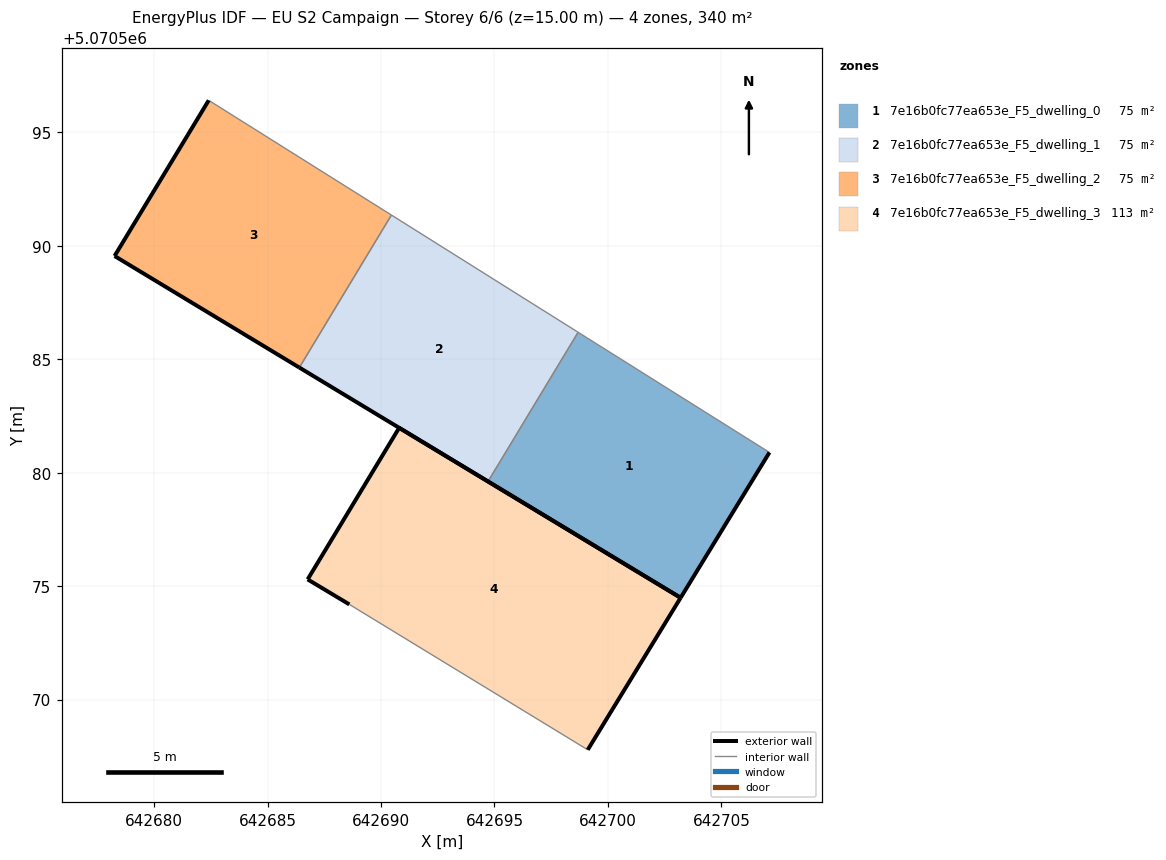
=== STOREY PLAN SPEC (per zone: floor XY polygon, exterior-wall plan segments, windows/doors) ===
zone 1: 7e16b0fc77ea653e_F5_dwelling_0  (75.5 m²)
  floor: (642703.20, 5070574.49) (642707.12, 5070580.90) (642698.69, 5070586.19) (642694.72, 5070579.62)
  exterior wall: (642707.12, 5070580.90) – (642703.20, 5070574.49)  [7.5 m]
  exterior wall: (642703.20, 5070574.49) – (642694.72, 5070579.62)  [9.9 m]
  interior walls: 2
zone 2: 7e16b0fc77ea653e_F5_dwelling_1  (75.5 m²)
  floor: (642694.72, 5070579.62) (642698.69, 5070586.19) (642690.46, 5070591.36) (642686.40, 5070584.64)
  exterior wall: (642694.72, 5070579.62) – (642686.40, 5070584.64)  [9.7 m]
  interior walls: 3
zone 3: 7e16b0fc77ea653e_F5_dwelling_2  (75.5 m²)
  floor: (642686.40, 5070584.64) (642690.46, 5070591.36) (642682.41, 5070596.42) (642678.26, 5070589.55)
  exterior wall: (642678.26, 5070589.55) – (642682.41, 5070596.42)  [8.0 m]
  exterior wall: (642686.40, 5070584.64) – (642678.26, 5070589.55)  [9.5 m]
  interior walls: 2
zone 4: 7e16b0fc77ea653e_F5_dwelling_3  (113.2 m²)
  floor: (642699.11, 5070567.79) (642703.20, 5070574.49) (642690.80, 5070581.98) (642686.77, 5070575.30) (642688.60, 5070574.20)
  exterior wall: (642688.60, 5070574.20) – (642686.77, 5070575.30)  [2.1 m]
  exterior wall: (642686.77, 5070575.30) – (642690.80, 5070581.98)  [7.8 m]
  exterior wall: (642690.80, 5070581.98) – (642703.20, 5070574.49)  [14.5 m]
  exterior wall: (642703.20, 5070574.49) – (642699.11, 5070567.79)  [7.9 m]
  interior walls: 1

=== DERIVED (storey summary) ===
Building: EU S2 Campaign
Storey: 6 of 6  (floor level z = 15.00 m)
Storey gross floor area: 339.5 m²
Zones on this storey: 4
  - 7e16b0fc77ea653e_F5_dwelling_0: floor 75.5 m²; exterior wall 17.4 m (52.3 m²); WWR 0.0%
  - 7e16b0fc77ea653e_F5_dwelling_1: floor 75.5 m²; exterior wall 9.7 m (29.1 m²); WWR 0.0%
  - 7e16b0fc77ea653e_F5_dwelling_2: floor 75.5 m²; exterior wall 17.5 m (52.6 m²); WWR 0.0%
  - 7e16b0fc77ea653e_F5_dwelling_3: floor 113.2 m²; exterior wall 32.3 m (96.9 m²); WWR 0.0%
Zone adjacency (shared interzone walls):
  - 7e16b0fc77ea653e_F5_dwelling_0 ↔ 7e16b0fc77ea653e_F5_dwelling_1
  - 7e16b0fc77ea653e_F5_dwelling_1 ↔ 7e16b0fc77ea653e_F5_dwelling_2